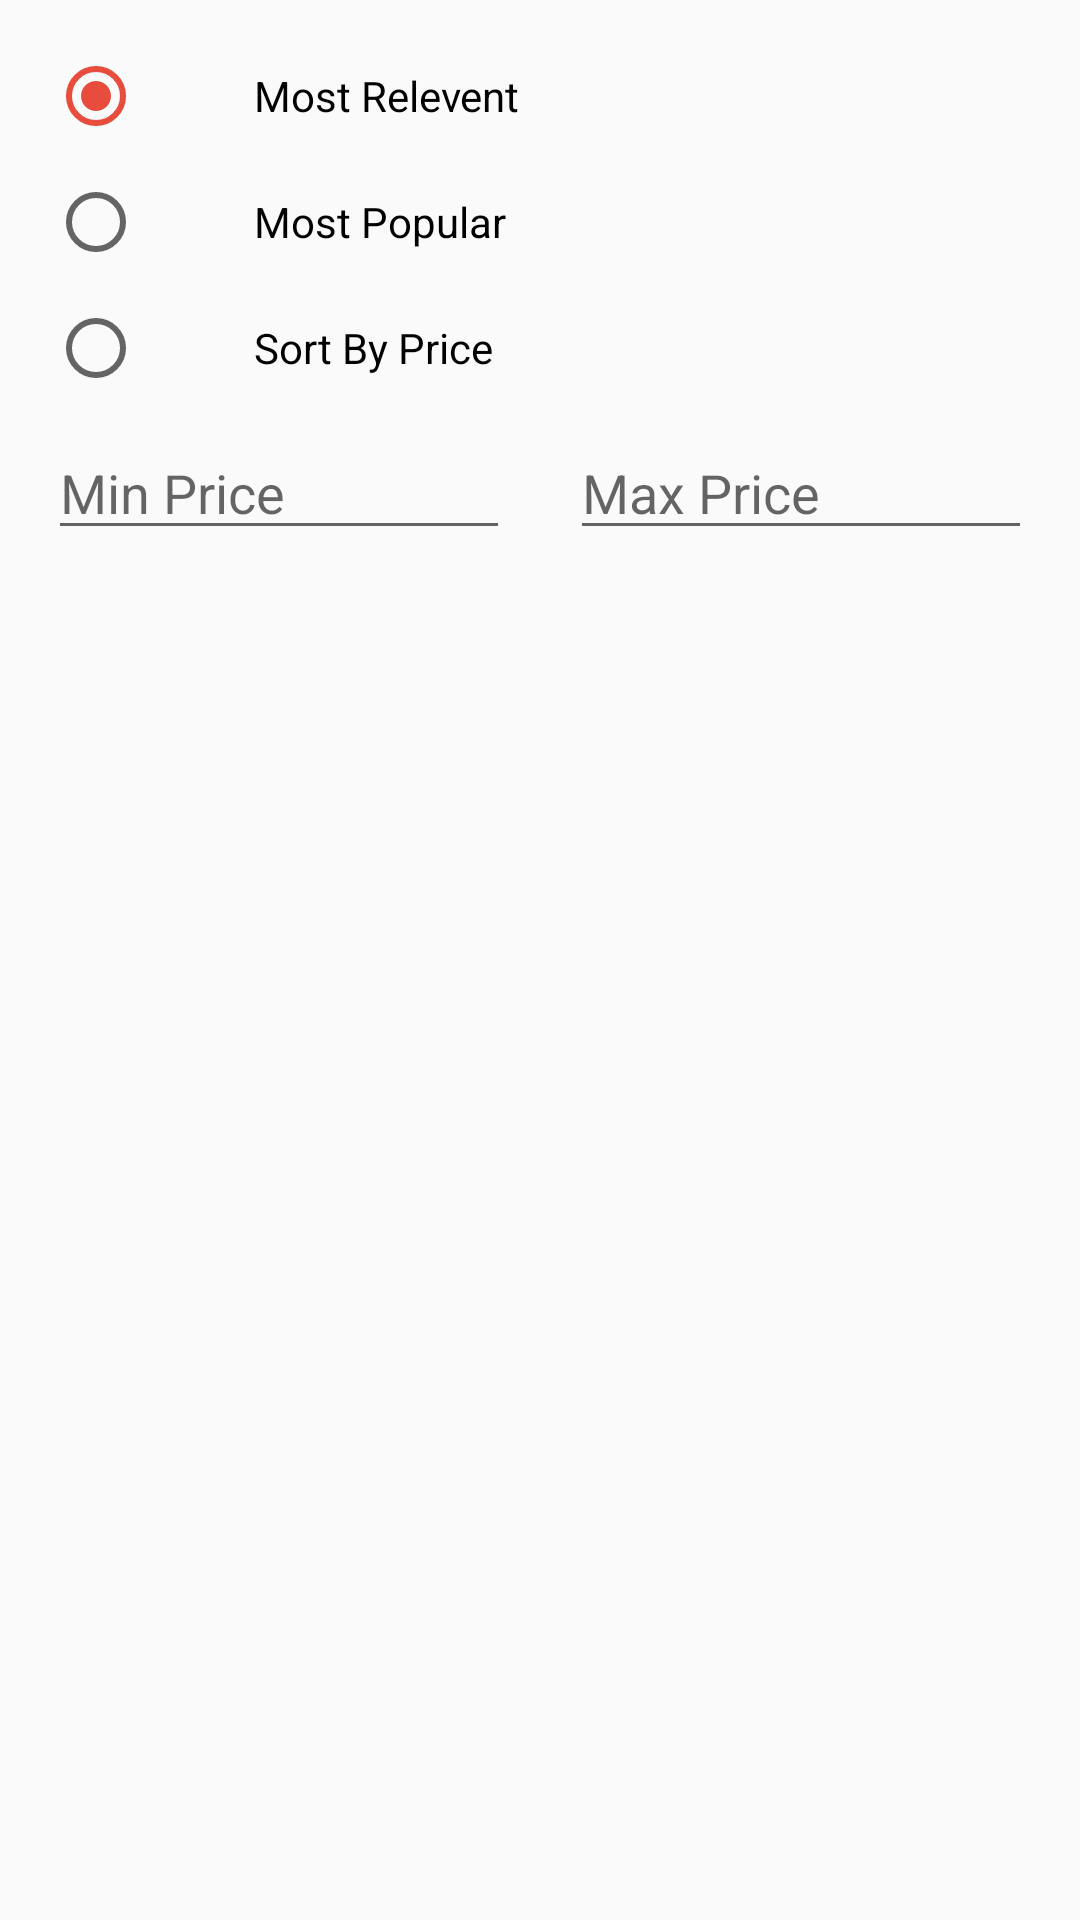

Reconstruct the res/layout file that produces this screen, plus the resources it refers to.
<!-- AndroidManifest.xml: application theme AppTheme -->
<!-- res/layout/filter.xml -->
<?xml version="1.0" encoding="utf-8"?>
<LinearLayout
    xmlns:android="http://schemas.android.com/apk/res/android"
    xmlns:tools="http://schemas.android.com/tools"
    android:layout_width="match_parent"
    android:padding="16dp"
    android:layout_marginTop="16dp"
    android:orientation="vertical"
    android:layout_height="match_parent">
<RadioGroup
    android:id="@+id/rg"
    android:layout_width="wrap_content"
    android:orientation="vertical"
    android:layout_height="wrap_content">
    <RadioButton
        android:layout_width="wrap_content"
        android:layout_height="wrap_content"
        android:text="           Most Relevent"
        android:checked="true"
        android:id="@+id/rd_most"
        tools:ignore="MissingConstraints" />
    <RadioButton
        android:layout_marginTop="10dp"
        android:layout_width="wrap_content"
        android:layout_height="wrap_content"
        android:text="           Most Popular"
        android:id="@+id/rd_popular"
        tools:ignore="MissingConstraints" />
    <RadioButton
        android:layout_marginTop="10dp"
        android:layout_width="wrap_content"
        android:layout_height="wrap_content"
        android:text="           Sort By Price"
        android:id="@+id/rd_price"
        tools:ignore="MissingConstraints" />
</RadioGroup>
    <LinearLayout
        android:layout_marginTop="10dp"
        android:weightSum="2"
        android:layout_width="match_parent"
        android:layout_height="wrap_content"
        android:orientation="horizontal"
        android:id="@+id/pricelayout">
        <EditText
            android:id="@+id/edt_min"
            android:layout_weight="1"
            android:hint="Min Price"
            android:layout_width="0dp"
            android:layout_marginRight="10dp"
            android:layout_height="wrap_content" />
        <EditText
            android:id="@+id/edt_max"
            android:layout_weight="1"
            android:hint="Max Price"
            android:layout_width="0dp"
            android:layout_marginLeft="10dp"
            android:layout_height="wrap_content" />
    </LinearLayout>
</LinearLayout>
<!-- resources referenced by this layout -->
<resources>
  <style name="AppTheme" parent="Theme.AppCompat.Light.NoActionBar">
  
          <item name="colorPrimary">@color/colorPrimary</item>
          <item name="colorPrimaryDark">@color/colorPrimaryDark</item>
          <item name="colorAccent">@color/colorAccent</item>
          <item name="android:spinnerItemStyle">@color/colorwhite</item>
      </style>
  <color name="colorPrimary">#f39c12</color>
  <color name="colorPrimaryDark">#D88101</color>
  <color name="colorAccent">#e74c3c</color>
  <color name="colorwhite">#ffff</color>
</resources>
